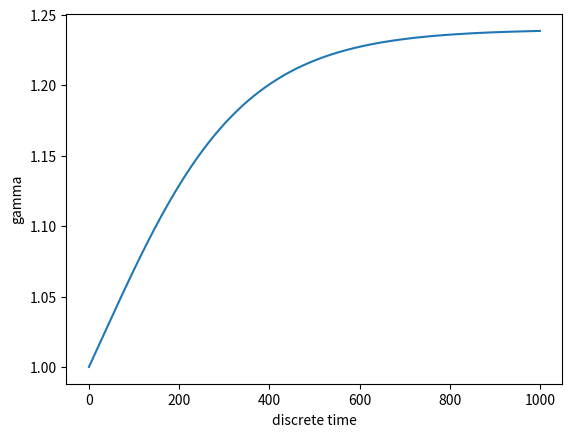

Reproduce this figure in Python.
import numpy as np
from scipy.linalg import expm
from scipy.special import lambertw
from scipy.optimize import minimize
import matplotlib.pyplot as plt
import time
import warnings


def kronecker_product(a, b):
    n = np.shape(a)[0]
    s = np.dot(b[0, 0], a)
    for i in range(0, n):
        temp = np.dot(b[0, i], a)
        for j in range(1, n):
            temp = np.concatenate((temp, np.dot(b[j, i], a)), axis=1)
        if i <= 0:
            s = temp
        else:
            s = np.concatenate((s, temp), axis=0)
    return s


def to_matrix(a):
    n = int(np.sqrt(int(np.shape(a)[0])))
    temp = np.zeros([n, n])
    for i in range(0, n):
        for j in range(0, n):
            temp[i, j] = a[i * n + j, 0]
    return temp.T


def to_vector(a):
    n = np.shape(a)[0]
    temp = np.zeros([n * n, 1])
    for i in range(0, n):
        for j in range(0, n):
            temp[i * n + j, 0] = a[j, i]
    return temp


def delayfree_margin(A0, number_of_iterations=50):
    n = np.shape(A0)[0]
    W = 1*np.eye(n)
    l = min(np.linalg.eigvals(W))
    delta = 0

    for i in range(0, number_of_iterations):
        A = A0 + delta*np.eye(n)
        P = kronecker_product(A.T, np.eye(n)) + kronecker_product(np.eye(n), A)
        V = -to_matrix(np.linalg.inv(P) * to_vector(W))
        v = max(np.linalg.eigvals(V))
        delta = delta + l/(2*v)
    return delta


def solver(A0, N, T):
    n = np.shape(A0)[0]
    k = T/N
    X = np.zeros([n, n, N+1])
    X[:, :, 0] = np.eye(n)
    for j in range(0, N):
        R1 = k * (A0.T * X[:, :, j] + X[:, :, j] * A0)
        R2 = k * (A0.T * (X[:, :, j] + (1/2)*R1) + (X[:, :, j] + (1/2)*R1)*A0)
        R3 = k * (A0.T*(X[:, :, j]+(np.sqrt(2)/2-1/2)*R1 + (1-1/np.sqrt(2))*R2) + (X[:, :, j]+(np.sqrt(2)/2-1/2)*R1 + (1-1/np.sqrt(2))*R2)*A0)
        R4 = k * (A0.T*(X[:, :, j] - (1/np.sqrt(2))*R2 + (1+1/np.sqrt(2))*R3) + (X[:, :, j] - (1/np.sqrt(2))*R2 + (1+1/np.sqrt(2))*R3)*A0)
        X[:, :, j+1] = X[:, :, j] + 1/6*R1 + (1/3-1/(3*np.sqrt(2)))*R2 + (1/3+1/(3*np.sqrt(2)))*R3 + 1/6*R4
    return X


def delayfree_gamma(A0, sigma, number_of_iterations=10000, PlotFlag="False"):
    T = 4*3/sigma
    X = solver(A0, number_of_iterations, T)
    f = np.zeros(number_of_iterations)
    F = np.zeros(number_of_iterations)

    for j in range(0, number_of_iterations):
        f[j] = max(np.linalg.eigvals(X[:,:,j]))
        F[j] = np.sqrt(f[j] * np.exp(2*sigma*j*(T/number_of_iterations)))

    if PlotFlag is "True":
        plt.plot(F)
        plt.xlabel('discrete time')
        plt.ylabel('gamma')
        plt.show()
    return max(F)


"""System"""
warnings.simplefilter('ignore')
t = time.time()

# A = np.matrix([[-11, 10],
#                [-1, -9]])
# print(np.linalg.eigvals(A))
#
# sigma = delayfree_margin(A, 50)
# gamma = delayfree_gamma(A, sigma, 1000, "True")


# A = np.matrix([[-17, 1000],
#                [-19, -41]])
# print(np.linalg.eigvals(A))
#
# sigma = delayfree_margin(A, 50)
# gamma = delayfree_gamma(A, sigma, 1000, "True")


h = 1/2
Ah = np.matrix([[-4, 1],
                [0, -4]])
Bh = np.matrix([[0.1, 0],
                [4, 0.1]])
n = np.shape(Ah)[0]

Ah = np.matrix([[-61/9, 16/9, -11/9],
               [1/3, -16/3, -1/3],
               [-19/9, -8/9, -53/9]])
Bh = np.zeros_like(Ah)
n = np.shape(Ah)[0]



A = Ah + Bh
print(np.linalg.eigvals(A))

sigma = delayfree_margin(A, 100)
gamma = delayfree_gamma(A, sigma, 1000, "True")


print("Sigma is:", sigma)
print("Gamma is:", gamma)




print('Time of evaluating  is:', time.time() - t)
